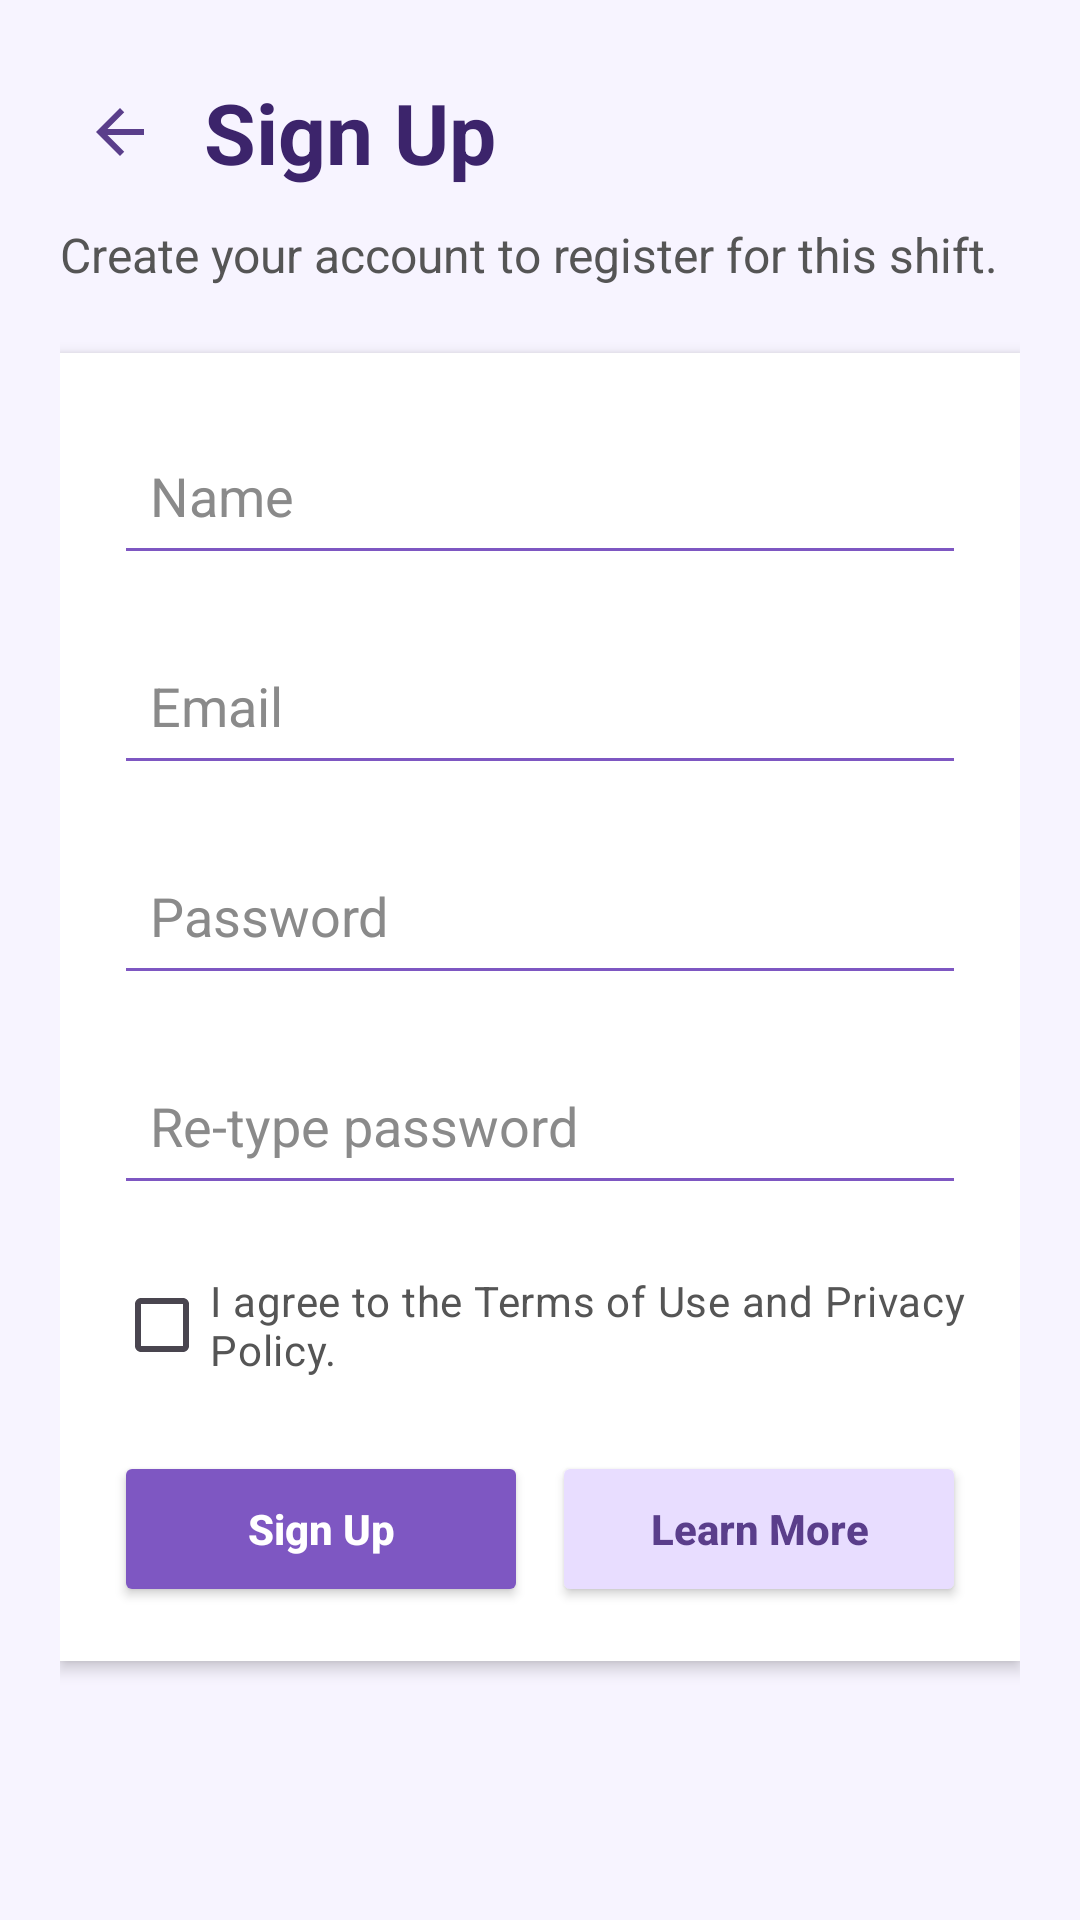

Here is an Android app screen rendered from its layout file. Give the layout XML and the strings, colors and styles it references.
<!-- AndroidManifest.xml: application theme Theme.ServeToday -->
<!-- res/layout/activity_registration.xml -->
<?xml version="1.0" encoding="utf-8"?>
<androidx.constraintlayout.widget.ConstraintLayout xmlns:android="http://schemas.android.com/apk/res/android"
    xmlns:app="http://schemas.android.com/apk/res-auto"
    xmlns:tools="http://schemas.android.com/tools"
    android:id="@+id/registrationRoot"
    android:layout_width="match_parent"
    android:layout_height="match_parent"
    android:background="#F7F4FF"
    tools:context=".RegistrationActivity">

    <ScrollView
        android:layout_width="0dp"
        android:layout_height="0dp"
        android:fillViewport="true"
        app:layout_constraintBottom_toBottomOf="parent"
        app:layout_constraintEnd_toEndOf="parent"
        app:layout_constraintStart_toStartOf="parent"
        app:layout_constraintTop_toTopOf="parent">

        <LinearLayout
            android:layout_width="match_parent"
            android:layout_height="wrap_content"
            android:orientation="vertical"
            android:paddingStart="20dp"
            android:paddingTop="24dp"
            android:paddingEnd="20dp"
            android:paddingBottom="24dp">

            <LinearLayout
                android:layout_width="match_parent"
                android:layout_height="wrap_content"
                android:gravity="center_vertical"
                android:orientation="horizontal">

                <ImageButton
                    android:id="@+id/buttonBackRegistration"
                    android:layout_width="40dp"
                    android:layout_height="40dp"
                    android:layout_marginEnd="8dp"
                    android:background="@android:color/transparent"
                    android:contentDescription="Back"
                    android:padding="6dp"
                    android:src="@drawable/ic_arrow_back"
                    app:tint="#5A3E8B" />

                <TextView
                    android:id="@+id/textRegistrationTitle"
                    android:layout_width="wrap_content"
                    android:layout_height="wrap_content"
                    android:text="Sign Up"
                    android:textColor="#3C246B"
                    android:textSize="28sp"
                    android:textStyle="bold" />
            </LinearLayout>

            <TextView
                android:id="@+id/textRegistrationSubtitle"
                android:layout_width="match_parent"
                android:layout_height="wrap_content"
                android:layout_marginTop="10dp"
                android:lineSpacingExtra="4dp"
                android:text="Create your account to register for this shift."
                android:textColor="#555555"
                android:textSize="16sp" />

            <LinearLayout
                android:layout_width="match_parent"
                android:layout_height="wrap_content"
                android:layout_marginTop="22dp"
                android:background="#FFFFFF"
                android:elevation="3dp"
                android:orientation="vertical"
                android:padding="18dp">

                <EditText
                    android:id="@+id/editTextName"
                    android:layout_width="match_parent"
                    android:layout_height="56dp"
                    android:backgroundTint="#7E57C2"
                    android:hint="Name"
                    android:inputType="textPersonName"
                    android:paddingStart="12dp"
                    android:paddingEnd="12dp"
                    android:textColor="#222222"
                    android:textColorHint="#8A8A8A" />

                <EditText
                    android:id="@+id/editTextEmail"
                    android:layout_width="match_parent"
                    android:layout_height="56dp"
                    android:layout_marginTop="14dp"
                    android:backgroundTint="#7E57C2"
                    android:hint="Email"
                    android:inputType="textEmailAddress"
                    android:paddingStart="12dp"
                    android:paddingEnd="12dp"
                    android:textColor="#222222"
                    android:textColorHint="#8A8A8A" />

                <EditText
                    android:id="@+id/editTextPassword"
                    android:layout_width="match_parent"
                    android:layout_height="56dp"
                    android:layout_marginTop="14dp"
                    android:backgroundTint="#7E57C2"
                    android:hint="Password"
                    android:inputType="textPassword"
                    android:paddingStart="12dp"
                    android:paddingEnd="12dp"
                    android:textColor="#222222"
                    android:textColorHint="#8A8A8A" />

                <EditText
                    android:id="@+id/editTextRetypePassword"
                    android:layout_width="match_parent"
                    android:layout_height="56dp"
                    android:layout_marginTop="14dp"
                    android:backgroundTint="#7E57C2"
                    android:hint="Re-type password"
                    android:inputType="textPassword"
                    android:paddingStart="12dp"
                    android:paddingEnd="12dp"
                    android:textColor="#222222"
                    android:textColorHint="#8A8A8A" />

                <CheckBox
                    android:id="@+id/checkBoxTerms"
                    android:layout_width="match_parent"
                    android:layout_height="wrap_content"
                    android:layout_marginTop="16dp"
                    android:text="I agree to the Terms of Use and Privacy Policy."
                    android:textColor="#555555"
                    android:textSize="14sp" />

                <LinearLayout
                    android:layout_width="match_parent"
                    android:layout_height="wrap_content"
                    android:layout_marginTop="18dp"
                    android:orientation="horizontal">

                    <Button
                        android:id="@+id/buttonSignUp"
                        android:layout_width="0dp"
                        android:layout_height="52dp"
                        android:layout_marginEnd="8dp"
                        android:layout_weight="1"
                        android:backgroundTint="#7E57C2"
                        android:text="Sign Up"
                        android:textAllCaps="false"
                        android:textColor="#FFFFFF"
                        android:textStyle="bold" />

                    <Button
                        android:id="@+id/buttonLearnMore"
                        android:layout_width="0dp"
                        android:layout_height="52dp"
                        android:layout_weight="1"
                        android:backgroundTint="#E8DDFF"
                        android:text="Learn More"
                        android:textAllCaps="false"
                        android:textColor="#5A3E8B"
                        android:textStyle="bold" />
                </LinearLayout>

            </LinearLayout>

        </LinearLayout>
    </ScrollView>

</androidx.constraintlayout.widget.ConstraintLayout>
<!-- resources referenced by this layout -->
<resources>
  <!-- drawable ic_arrow_back (drawable) -->
  <vector xmlns:android="http://schemas.android.com/apk/res/android"
      android:width="24dp"
      android:height="24dp"
      android:viewportWidth="24"
      android:viewportHeight="24">
      <path
          android:fillColor="#5A3E8B"
          android:pathData="M20,11H7.83l5.59,-5.59L12,4l-8,8 8,8 1.41,-1.41L7.83,13H20z" />
  </vector>
  <style name="Theme.ServeToday" parent="Base.Theme.ServeToday" />
  <style name="Base.Theme.ServeToday" parent="Theme.Material3.DayNight.NoActionBar">
          
          
      </style>
</resources>
